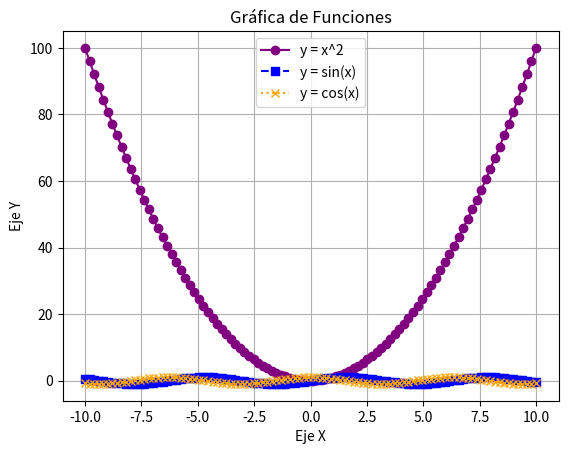

The matplotlib source for this figure:
# -*- coding: utf-8 -*-
"""
Created on Thu Feb  6 22:34:21 2025

@author: Carlos Gabriel Martínez Bravo 346307
"""
import numpy as np
import matplotlib.pyplot as plt

def multiples_fila(N):
    if not isinstance(N, int) or N <= 0:
        return "Error: N debe ser un entero positivo."
    
    v = np.random.randint(1, 9, N)
    matriz = np.zeros((N, N))
    
    for i in range(N):
        matriz[i] = v * (i + 1)
    
    return matriz

def multiples_columna(N):
    if not isinstance(N, int) or N <= 0:
        return "Error: N debe ser un entero positivo."
    
    v = np.random.randint(1, 9, N)
    matriz = np.zeros((N, N))
    
    for i in range(N):
        matriz[:, i] = v * (i + 1)
    
    return matriz

N = 3
print("Matriz con múltiplos en filas:")
print(multiples_fila(N))

print("Matriz con múltiplos en columnas:")
print(multiples_columna(N))


def graficar_funciones():
    x = np.linspace(-10, 10, 100)
    y1 = x**2
    y2 = np.sin(x)
    y3 = np.cos(x)
    
    plt.plot(x, y1, label='y = x^2', color='purple', linestyle='-', marker='o')
    plt.plot(x, y2, label='y = sin(x)', color='b', linestyle='--', marker='s')
    plt.plot(x, y3, label='y = cos(x)', color='orange', linestyle=':', marker='x')
    
    plt.xlabel('Eje X')
    plt.ylabel('Eje Y')
    plt.title('Gráfica de Funciones')
    plt.grid(True)
    plt.legend()
    plt.show()
graficar_funciones()